The GitHub repository DidierFlamm/My-Projects contains a labelled image folder "split" with 8 categories: basophil, eosinophil, erythroblast, lymphoblast, lymphocyte, monocyte, neutrophil, platelet. Examples follow, each with its label.

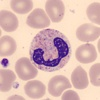
Label: neutrophil

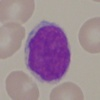
Label: lymphoblast

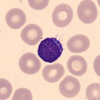
Label: lymphocyte

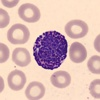
Label: basophil

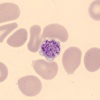
Label: platelet

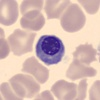
Label: erythroblast
